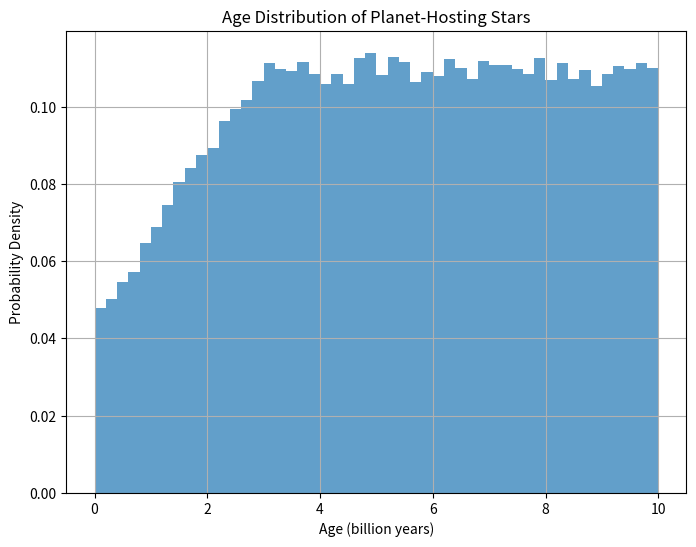

Recreate this plot in Python.
"""
This script generates a distribution of ages for planet-hosting stars based on a
specific age distribution. The age distribution linearly increases from 0 to 3
billion years, with the probability at 0 billion years being 2.75 times lower
than the probability at 3 billion years. The distribution remains uniform from
3 to 10 billion years. The script draws N ages from this distribution and plots
a histogram of the resulting age distribution.
"""

import numpy as np
import matplotlib.pyplot as plt


def draw_star_ages(N):
    """
    Draw N ages from the specified age distribution of planet-hosting stars.

    Args:
        N (int): The number of ages to draw from the distribution.

    Returns:
        numpy.ndarray: An array of N ages drawn from the distribution.
    """
    ages = np.zeros(N)

    for i in range(N):
        while True:
            # Draw a random age between 0 and 10 billion years
            age = np.random.uniform(0, 10)

            age_break = 3
            if age <= age_break:
                # If age is between 0 and 3 billion years, apply the linear increase factor
                factor = (1 / 2.49) + (age / age_break) * (1 - (1 / 2.49))
                if np.random.random() < factor:
                    ages[i] = age
                    break
            else:
                # If age is between 3 and 10 billion years, accept it as is
                ages[i] = age
                break

    return ages


def plot_age_distribution(ages):
    """
    Plot a histogram of the age distribution of planet-hosting stars.

    Args:
        ages (numpy.ndarray): An array of ages to plot in the histogram.
    """
    plt.figure(figsize=(8, 6))
    plt.hist(ages, bins=50, density=True, alpha=0.7)
    plt.xlabel('Age (billion years)')
    plt.ylabel('Probability Density')
    plt.title('Age Distribution of Planet-Hosting Stars')
    plt.grid(True)
    plt.show()


def main():
    """
    Main function to run the script.
    """
    # Number of ages to draw
    N = 100000

    # Draw ages from the distribution
    star_ages = draw_star_ages(N)

    # Plot the age distribution
    plot_age_distribution(star_ages)

    N_young = len(star_ages[star_ages < 1])
    f = N_young / N
    print(f"If N_exoplanets=5000, then would expect N={f*5000:.1f} <1gyr planets")



if __name__ == '__main__':
    main()
